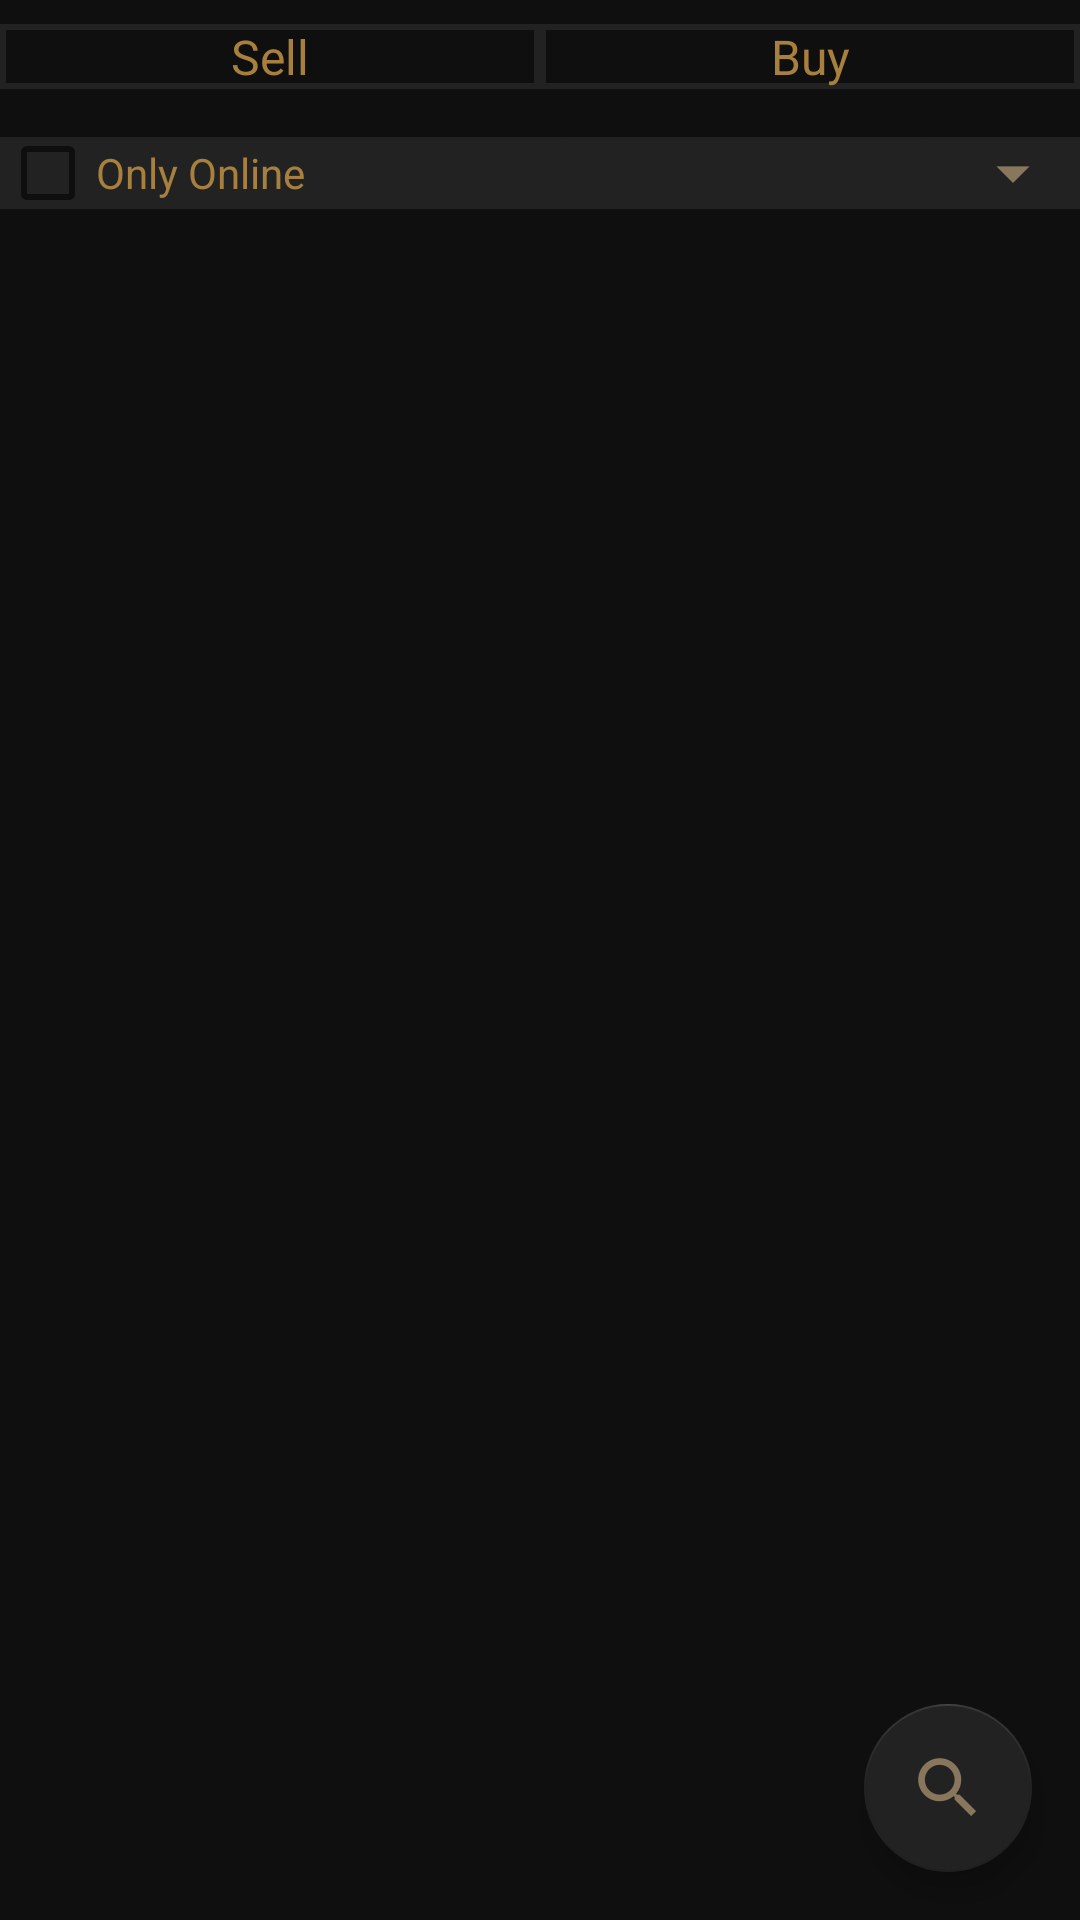

Here is an Android app screen rendered from its layout file. Give the layout XML and the strings, colors and styles it references.
<!-- AndroidManifest.xml: application theme Theme.AppCompat.Light.NoActionBar -->
<!-- res/layout/fragment_trade_.xml -->
<?xml version="1.0" encoding="utf-8"?>
<android.support.constraint.ConstraintLayout xmlns:android="http://schemas.android.com/apk/res/android"
    xmlns:app="http://schemas.android.com/apk/res-auto"
    xmlns:tools="http://schemas.android.com/tools"
    android:layout_width="match_parent"
    android:layout_height="match_parent"
    android:background="@color/game_background_color"
    tools:context=".fragments.Trade_Fragment">

    <LinearLayout
        android:id="@+id/linearLayout2"
        android:layout_width="match_parent"
        android:layout_height="wrap_content"
        android:layout_marginTop="8dp"
        android:weightSum="2"
        app:layout_constraintTop_toTopOf="parent"
        tools:layout_editor_absoluteX="0dp">

        <TextView
            android:layout_width="0dp"
            android:layout_height="wrap_content"
            android:layout_weight="1"
            android:background="@drawable/border_text"
            android:gravity="center_horizontal"
            android:text="@string/sell"
            android:textColor="@color/game_text_color"
            android:textSize="16sp" />

        <TextView
            android:layout_width="0dp"
            android:layout_height="wrap_content"
            android:layout_weight="1"
            android:background="@drawable/border_text"
            android:gravity="center_horizontal"
            android:text="@string/buy"
            android:textColor="@color/game_text_color"
            android:textSize="16sp" />
    </LinearLayout>

    <LinearLayout
        android:id="@+id/linearLayout"
        android:layout_width="match_parent"
        android:layout_height="wrap_content"
        android:orientation="horizontal"
        android:weightSum="2"
        app:layout_constraintEnd_toEndOf="parent"
        app:layout_constraintHorizontal_bias="0.0"
        app:layout_constraintStart_toStartOf="parent"
        app:layout_constraintTop_toBottomOf="@+id/linearLayout2">

        <Spinner
            android:id="@+id/trade_spinner_have"
            android:layout_width="0dp"
            android:layout_height="wrap_content"
            android:layout_marginStart="8dp"
            android:layout_marginLeft="8dp"
            android:layout_marginTop="8dp"
            android:layout_weight="1"
            android:background="@drawable/border"
            android:popupBackground="@color/game_icon_background_color"
            app:layout_constraintStart_toStartOf="parent"
            app:layout_constraintTop_toTopOf="parent" />

        <Spinner
            android:id="@+id/trade_spinner_want"
            android:layout_width="0dp"
            android:layout_height="wrap_content"
            android:layout_marginTop="8dp"
            android:layout_marginEnd="8dp"
            android:layout_marginRight="8dp"
            android:layout_weight="1"
            android:background="@drawable/border"
            android:popupBackground="@color/game_icon_background_color"
            android:src="@drawable/search_icon"
            app:layout_constraintEnd_toEndOf="parent"
            app:layout_constraintTop_toTopOf="parent" />
    </LinearLayout>

    <LinearLayout
        android:id="@+id/linearLayout3"
        android:layout_width="match_parent"
        android:layout_height="24dp"
        android:layout_marginTop="8dp"
        android:background="@color/game_icon_background_color"
        android:orientation="horizontal"
        android:weightSum="8"
        app:layout_constraintTop_toBottomOf="@+id/linearLayout"
        tools:layout_editor_absoluteX="0dp">
        <CheckBox
            android:id="@+id/only_online_checkbox"
            android:layout_width="0dp"
            android:layout_height="wrap_content"
            android:text="@string/only_online"
            android:textColor="@color/game_text_color"
            android:layout_weight="4"/>
        <Spinner
            android:id="@+id/league_trade"
            style="@style/spinnerDropDownItemStyle"
            android:layout_width="0dp"
            android:layout_height="match_parent"
            android:layout_weight="3"
            android:background="@drawable/border"
            android:popupBackground="@color/game_icon_background_color" />

        <ImageView
            android:id="@+id/league_image_trade"
            android:layout_width="0dp"
            android:layout_height="wrap_content"
            android:layout_gravity="center"
            android:layout_weight="1"
            android:background="@color/game_icon_background_color"
            android:contentDescription="@string/icon_for_league_spinner"
            android:src="@drawable/drop_down_icon" />
    </LinearLayout>
    <android.support.design.widget.FloatingActionButton
        android:id="@+id/trade_search_button"
        android:layout_width="wrap_content"
        android:layout_height="wrap_content"
        android:layout_marginEnd="16dp"
        android:layout_marginRight="16dp"
        android:layout_marginBottom="16dp"
        android:src="@drawable/search_icon"
        app:backgroundTint="@color/game_icon_background_color"
        app:layout_constraintBottom_toBottomOf="parent"
        app:layout_constraintEnd_toEndOf="parent" />

    <android.support.v7.widget.RecyclerView
        android:id="@+id/trade_list_view"
        android:layout_width="match_parent"
        android:layout_height="wrap_content"
        android:layout_marginTop="8dp"
        android:clipToPadding="false"
        android:paddingBottom="20dp"
        android:visibility="visible"
        app:layout_constraintEnd_toEndOf="parent"
        app:layout_constraintHorizontal_bias="0.0"
        app:layout_constraintStart_toStartOf="parent"
        app:layout_constraintTop_toBottomOf="@+id/linearLayout3" />
</android.support.constraint.ConstraintLayout>
<!-- resources referenced by this layout -->
<resources>
  <color name="game_background_color">#0f0f0f</color>
  <color name="game_icon_background_color">#222222</color>
  <color name="game_text_color">#a7803e</color>
  <!-- drawable border (drawable) -->
  <?xml version="1.0" encoding="UTF-8"?>
  <shape xmlns:android="http://schemas.android.com/apk/res/android"
      android:shape="rectangle">
      <solid android:color="@color/game_icon_background_color"/>
      <corners android:radius="12dp" />
      <item android:name="android:shadowColor">#1D1D1D</item>
      <item android:name="android:shadowRadius">5</item>
      <item android:name="android:shadowDy">3</item>
  </shape>
  <!-- drawable border_text (drawable) -->
  <?xml version="1.0" encoding="utf-8"?>
  <shape xmlns:android="http://schemas.android.com/apk/res/android"
      android:shape="rectangle" >
      <stroke
          android:width="2dp"
          android:color="@color/game_icon_background_color" />
  </shape>
  <!-- drawable drop_down_icon: png bitmap (drawable-hdpi, 186 bytes) -->
  <!-- drawable search_icon: png bitmap (drawable-hdpi, 694 bytes) -->
  <string name="buy">Buy</string>
  <string name="icon_for_league_spinner">Icon for League Spinner</string>
  <string name="only_online">Only Online</string>
  <string name="sell">Sell</string>
  <style name="spinnerDropDownItemStyle" parent="android:TextAppearance.Widget.TextView.SpinnerItem">
  
      </style>
</resources>
